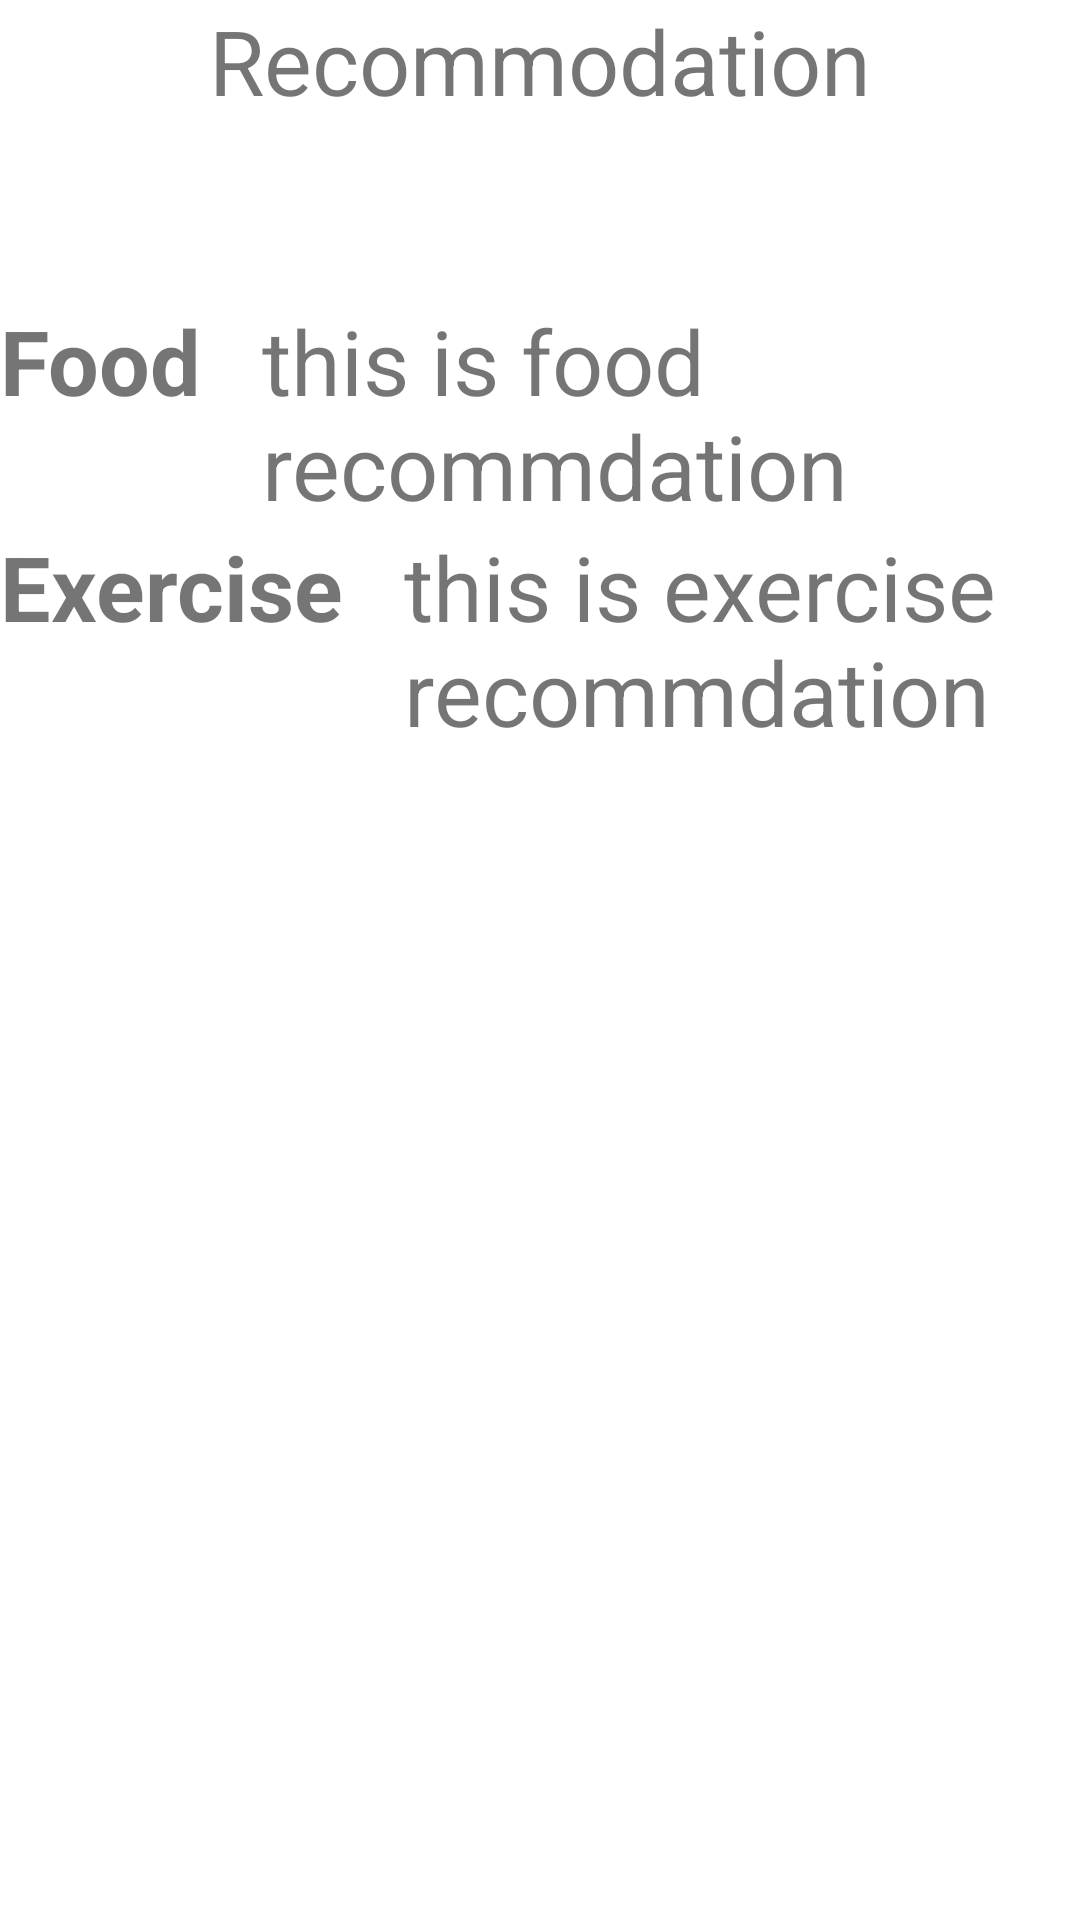

Reconstruct the res/layout file that produces this screen, plus the resources it refers to.
<!-- AndroidManifest.xml: application theme Theme.JustGo -->
<!-- res/layout/activity_recommdation.xml -->
<?xml version="1.0" encoding="utf-8"?>
<androidx.constraintlayout.widget.ConstraintLayout xmlns:android="http://schemas.android.com/apk/res/android"
    xmlns:app="http://schemas.android.com/apk/res-auto"
    xmlns:tools="http://schemas.android.com/tools"
    android:layout_width="match_parent"
    android:layout_height="match_parent"
    tools:context=".activity.RecommdationActivity">


    <LinearLayout
        android:layout_width="match_parent"
        android:layout_height="match_parent"
        android:orientation="vertical"
        >
        <TextView
            android:layout_width="match_parent"
            android:layout_height="100dp"
            android:text="Recommodation"
            android:textSize="30sp"
            android:textAlignment="center"
            android:gravity="center_horizontal"
            />

        <LinearLayout
            android:layout_width="match_parent"
            android:layout_height="wrap_content"
            android:orientation="horizontal"
            >

            <TextView
                android:layout_width="wrap_content"
                android:layout_height="wrap_content"
                android:text="Food"
                android:textSize="30sp"
                android:textStyle="bold"
                />

            <TextView
                android:layout_width="match_parent"
                android:layout_height="wrap_content"
                android:text="this is food recommdation"
                android:textSize="30sp"
                android:layout_marginLeft="20dp"
                android:id="@+id/food_recomm"
                />

        </LinearLayout>

        <LinearLayout
            android:layout_width="match_parent"
            android:layout_height="wrap_content"
            android:orientation="horizontal"
            >

            <TextView
                android:layout_width="wrap_content"
                android:layout_height="wrap_content"
                android:text="Exercise"
                android:textSize="30sp"
                android:textStyle="bold"
                />

            <TextView
                android:layout_width="match_parent"
                android:layout_height="wrap_content"
                android:text="this is exercise recommdation"
                android:textSize="30sp"
                android:layout_marginLeft="20dp"
                android:id="@+id/exercise_recomm"
                />

        </LinearLayout>



    </LinearLayout>




</androidx.constraintlayout.widget.ConstraintLayout>
<!-- resources referenced by this layout -->
<resources>
  <style name="Theme.JustGo" parent="Theme.MaterialComponents.DayNight.DarkActionBar">
          
          <item name="colorPrimary">@color/purple_500</item>
          <item name="colorPrimaryVariant">@color/purple_700</item>
          <item name="colorOnPrimary">@color/white</item>
          
          <item name="colorSecondary">@color/teal_200</item>
          <item name="colorSecondaryVariant">@color/teal_700</item>
          <item name="colorOnSecondary">@color/colorPrimaryDark</item>
          
          <item name="android:statusBarColor" tools:targetApi="l">?attr/colorPrimaryVariant</item>
          
      </style>
  <color name="purple_500">#9C27B0</color>
  <color name="purple_700">#7B1FA2</color>
  <color name="white">#FFFFFF</color>
  <color name="teal_200">#80CBC4</color>
  <color name="teal_700">#00796B</color>
  <color name="colorPrimaryDark">#000000</color>
</resources>
